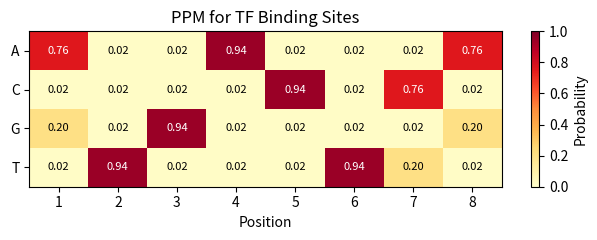
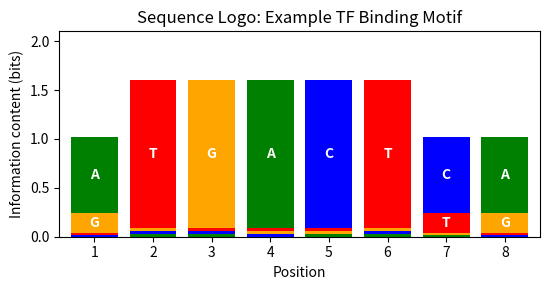
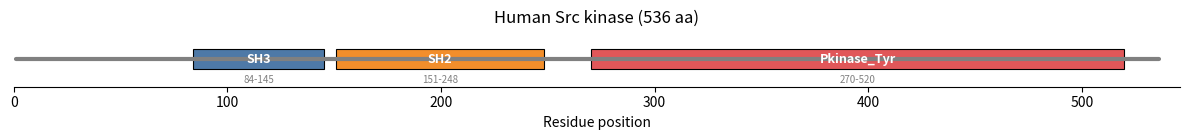
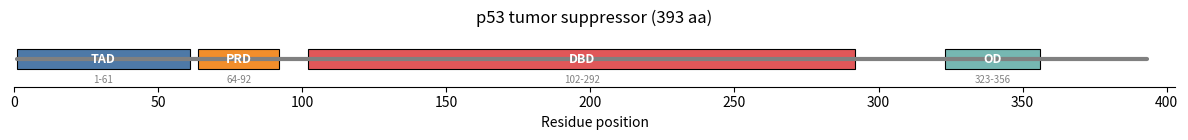
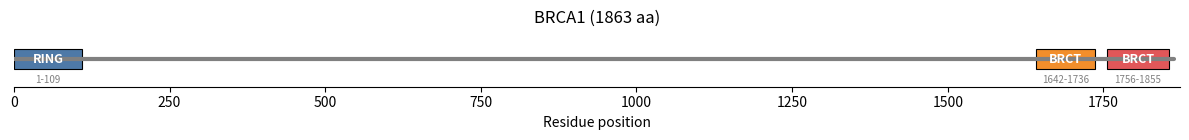
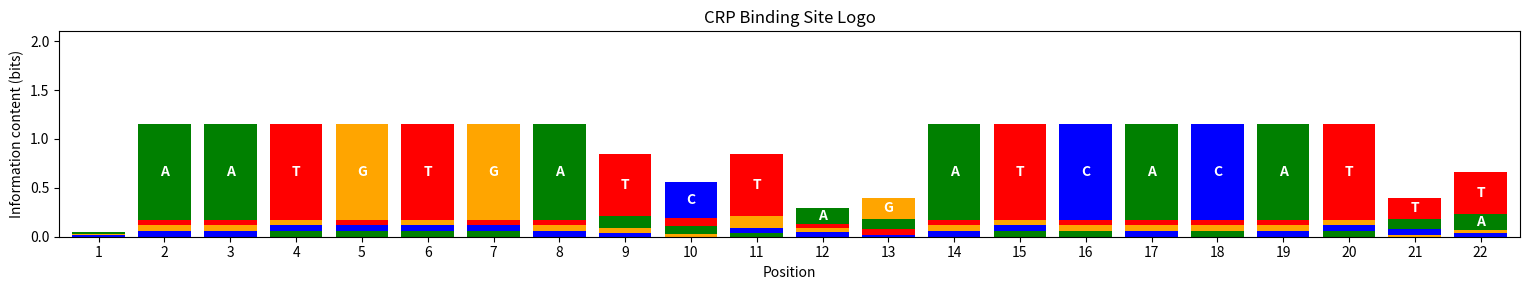
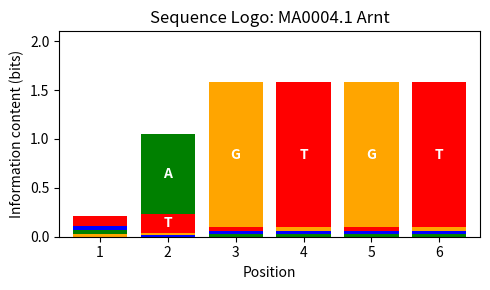
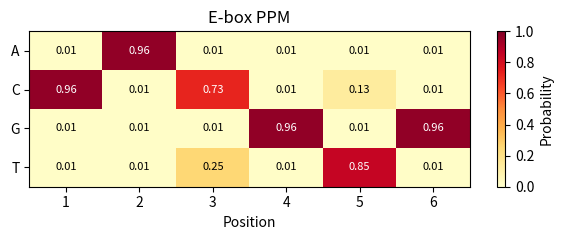
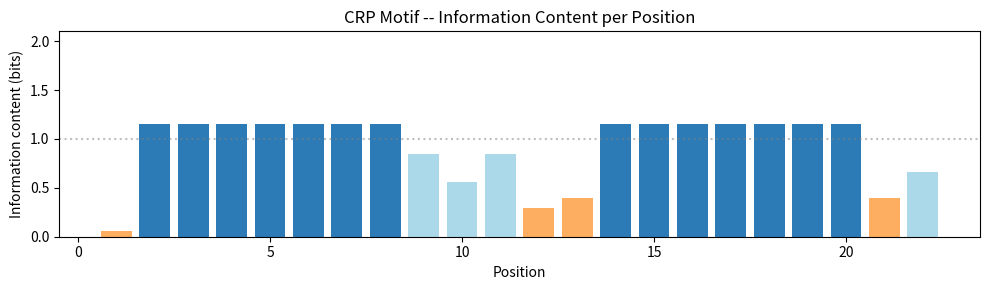
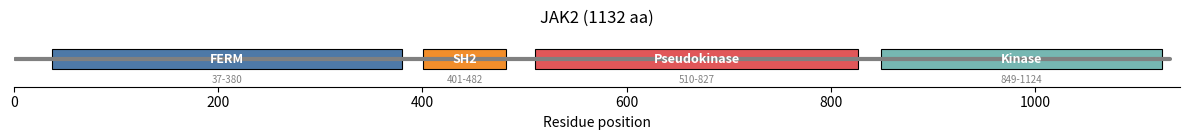
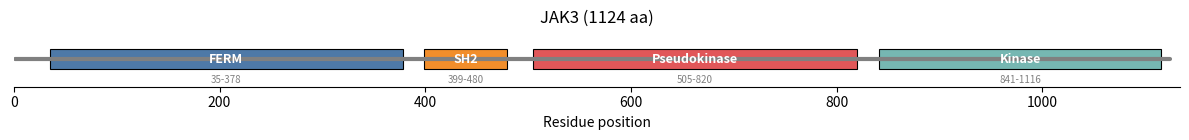
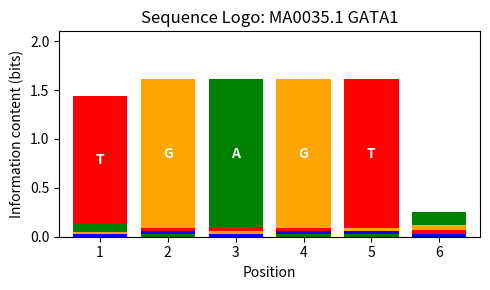

The script that saved these images, in order:
import numpy as np
import matplotlib.pyplot as plt
from collections import Counter
import re

print("Imports ready.")

BASES = ["A", "C", "G", "T"]


def build_pfm(sequences):
    """Build a Position Frequency Matrix (count matrix) from aligned sequences."""
    length = len(sequences[0])
    pfm = np.zeros((4, length), dtype=int)

    for seq in sequences:
        for pos, base in enumerate(seq.upper()):
            if base in BASES:
                pfm[BASES.index(base), pos] += 1

    return pfm


def pfm_to_ppm(pfm, pseudocount=0.1):
    """Convert PFM to Position Probability Matrix with pseudocounts."""
    n_seq = pfm.sum(axis=0)[0]  # total sequences
    return (pfm + pseudocount) / (n_seq + 4 * pseudocount)


def ppm_to_pwm(ppm, background=0.25):
    """Convert PPM to log-odds PWM."""
    return np.log2(ppm / background)


# Example: build PWM from known binding sites
binding_sites = [
    "ATGACTCA",
    "ATGACTCA",
    "ATGACTTA",
    "GTGACTCA",
    "ATGACTCG",
]

pfm = build_pfm(binding_sites)
ppm = pfm_to_ppm(pfm)
pwm = ppm_to_pwm(ppm)

print("Position Frequency Matrix (counts):")
header = "     " + "  ".join(f"P{i+1}" for i in range(pfm.shape[1]))
print(header)
for i, base in enumerate(BASES):
    print(f"  {base}: {'  '.join(f'{int(v):2d}' for v in pfm[i])}")

print(f"\nPWM score range: {np.sum(np.min(pwm, axis=0)):.2f} to {np.sum(np.max(pwm, axis=0)):.2f}")

def display_ppm_heatmap(ppm, title="Position Probability Matrix"):
    """Display the PPM as a heatmap."""
    fig, ax = plt.subplots(figsize=(max(6, ppm.shape[1] * 0.8), 2.5))
    im = ax.imshow(ppm, aspect="auto", cmap="YlOrRd", vmin=0, vmax=1)

    ax.set_yticks(range(4))
    ax.set_yticklabels(BASES)
    ax.set_xticks(range(ppm.shape[1]))
    ax.set_xticklabels([str(i + 1) for i in range(ppm.shape[1])])
    ax.set_xlabel("Position")
    ax.set_title(title)

    # Annotate cells
    for i in range(4):
        for j in range(ppm.shape[1]):
            color = "white" if ppm[i, j] > 0.6 else "black"
            ax.text(j, i, f"{ppm[i, j]:.2f}", ha="center", va="center",
                    fontsize=8, color=color)

    plt.colorbar(im, ax=ax, label="Probability")
    plt.tight_layout()
    plt.show()


display_ppm_heatmap(ppm, "PPM for TF Binding Sites")

def score_sequence(pwm, sequence):
    """Score a sequence against a PWM. Returns sum of log-odds scores."""
    score = 0.0
    for pos, base in enumerate(sequence.upper()):
        if base in BASES:
            score += pwm[BASES.index(base), pos]
    return score


def scan_sequence(pwm, sequence, threshold=None):
    """
    Scan a long sequence for PWM matches.
    Returns list of (position, subsequence, score) sorted by score descending.
    """
    motif_len = pwm.shape[1]
    max_score = np.sum(np.max(pwm, axis=0))
    if threshold is None:
        threshold = 0.6 * max_score  # default: 60% of max

    hits = []
    for i in range(len(sequence) - motif_len + 1):
        subseq = sequence[i:i + motif_len]
        s = score_sequence(pwm, subseq)
        if s >= threshold:
            hits.append((i, subseq, s))

    return sorted(hits, key=lambda x: -x[2])


# Test scoring
test_seqs = ["ATGACTCA", "GTGACTCA", "CCCCCCCC", "ATGACTTA"]
max_s = np.sum(np.max(pwm, axis=0))

print(f"{'Sequence':<12} {'Score':>7} {'% of max':>9}")
print("-" * 30)
for seq in test_seqs:
    s = score_sequence(pwm, seq)
    print(f"{seq:<12} {s:7.2f} {100 * s / max_s:8.1f}%")

# Scan a longer sequence
target = "GCCTAGATGACTCAGGTTTCCCGTGACTCAATGCAATGACTTACCC"

hits = scan_sequence(pwm, target, threshold=0.5 * np.sum(np.max(pwm, axis=0)))

print(f"Scanning: {target}")
print(f"\n{'Pos':>4} {'Subseq':<10} {'Score':>7}")
print("-" * 25)
for pos, subseq, score in hits:
    print(f"{pos:4d} {subseq:<10} {score:7.2f}")

def reverse_complement(seq):
    """Return the reverse complement of a DNA sequence."""
    comp = str.maketrans("ATGCatgc", "TACGtacg")
    return seq.translate(comp)[::-1]


def scan_both_strands(pwm, sequence, threshold=None):
    """Scan both strands for PWM matches."""
    fwd_hits = scan_sequence(pwm, sequence, threshold)
    rc_seq = reverse_complement(sequence)
    rev_hits = scan_sequence(pwm, rc_seq, threshold)

    # Convert reverse hit positions to forward-strand coordinates
    motif_len = pwm.shape[1]
    seq_len = len(sequence)
    all_hits = [(pos, subseq, score, "+") for pos, subseq, score in fwd_hits]
    for pos, subseq, score in rev_hits:
        fwd_pos = seq_len - pos - motif_len
        all_hits.append((fwd_pos, subseq, score, "-"))

    return sorted(all_hits, key=lambda x: -x[2])


dual_hits = scan_both_strands(pwm, target,
                               threshold=0.5 * np.sum(np.max(pwm, axis=0)))

print(f"{'Pos':>4} {'Strand':>6} {'Match':<10} {'Score':>7}")
print("-" * 32)
for pos, subseq, score, strand in dual_hits:
    print(f"{pos:4d} {strand:>6} {subseq:<10} {score:7.2f}")

def information_content(ppm):
    """Calculate information content per position (DNA: max 2 bits)."""
    ic = np.zeros(ppm.shape[1])
    for pos in range(ppm.shape[1]):
        probs = ppm[:, pos]
        entropy = -np.sum(probs * np.log2(probs + 1e-12))
        ic[pos] = 2.0 - entropy  # 2 = log2(4)
    return ic


ic = information_content(ppm)

print(f"{'Position':>8} {'IC (bits)':>10} {'Bar'}")
print("-" * 35)
for i, val in enumerate(ic):
    bar = '#' * int(val * 15)
    print(f"{i + 1:8d} {val:10.3f} {bar}")
print(f"\nTotal IC: {ic.sum():.2f} bits (max possible: {2 * len(ic):.0f} bits)")

BASE_COLORS = {"A": "green", "C": "blue", "G": "orange", "T": "red"}


def plot_sequence_logo(ppm, title="Sequence Logo"):
    """
    Plot a simple sequence logo using stacked colored bars.

    Each bar's height = p(base, pos) * IC(pos).
    """
    ic = information_content(ppm)
    n_pos = ppm.shape[1]

    fig, ax = plt.subplots(figsize=(max(5, n_pos * 0.7), 3))

    for pos in range(n_pos):
        # Sort bases by probability at this position
        order = np.argsort(ppm[:, pos])  # ascending
        y_bottom = 0
        for idx in order:
            height = ppm[idx, pos] * ic[pos]
            if height > 0.01:
                base = BASES[idx]
                ax.bar(pos + 1, height, bottom=y_bottom, width=0.8,
                       color=BASE_COLORS[base], edgecolor="none")
                if height > 0.15:
                    ax.text(pos + 1, y_bottom + height / 2, base,
                            ha="center", va="center", fontweight="bold",
                            fontsize=10, color="white")
                y_bottom += height

    ax.set_xlim(0.4, n_pos + 0.6)
    ax.set_ylim(0, 2.1)
    ax.set_xlabel("Position")
    ax.set_ylabel("Information content (bits)")
    ax.set_title(title)
    ax.set_xticks(range(1, n_pos + 1))
    plt.tight_layout()
    plt.show()


plot_sequence_logo(ppm, "Sequence Logo: Example TF Binding Motif")

def prosite_to_regex(pattern):
    """
    Convert a PROSITE pattern to a Python regular expression.

    Handles: specific residues, x (any), [set], {exclusion}, (n), (n,m), separators.
    """
    # Remove terminal dots if present
    pattern = pattern.strip(".")
    elements = pattern.split("-")
    regex_parts = []

    for elem in elements:
        # Check for repeat quantifier
        match_rep = re.match(r'^(.+?)\((\d+)(?:,(\d+))?\)$', elem)

        if match_rep:
            core = match_rep.group(1)
            low = match_rep.group(2)
            high = match_rep.group(3)
        else:
            core = elem
            low = high = None

        # Convert core
        if core == "x":
            r = "."
        elif core.startswith("[") and core.endswith("]"):
            r = core  # already valid regex character class
        elif core.startswith("{") and core.endswith("}"):
            # Exclusion set -> negative character class
            excluded = core[1:-1]
            r = f"[^{excluded}]"
        elif len(core) == 1 and core.isalpha():
            r = core
        else:
            r = core  # fallback

        # Add quantifier
        if low is not None:
            if high is not None:
                r += f"{{{low},{high}}}"
            else:
                r += f"{{{low}}}"

        regex_parts.append(r)

    return "".join(regex_parts)


# Examples
patterns = {
    "N-glycosylation": "N-{P}-[ST]-{P}",
    "Protein kinase C phosphorylation": "[ST]-x-[RK]",
    "Zinc finger C2H2": "C-x(2,4)-C-x(3)-[LIVMFYWC]-x(8)-H-x(3,5)-H",
}

for name, pat in patterns.items():
    regex = prosite_to_regex(pat)
    print(f"{name}:")
    print(f"  PROSITE: {pat}")
    print(f"  Regex:   {regex}\n")

def scan_prosite(sequence, prosite_pattern, pattern_name="pattern"):
    """Scan a protein sequence for a PROSITE pattern."""
    regex = prosite_to_regex(prosite_pattern)
    matches = []

    for m in re.finditer(regex, sequence):
        matches.append((m.start() + 1, m.end(), m.group()))  # 1-based

    print(f"Pattern '{pattern_name}' ({prosite_pattern}):")
    if matches:
        for start, end, matched in matches:
            print(f"  Position {start}-{end}: {matched}")
    else:
        print("  No matches found.")

    return matches


# Scan for N-glycosylation sites in a protein
test_protein = "MKVLLFAANISTHRGALVNVTPKSC" \
               "NLTKVDYKNQTLLGSNLSECVFAIDNATASEKFLNYTRAR"

scan_prosite(test_protein, "N-{P}-[ST]-{P}", "N-glycosylation")
print()
scan_prosite(test_protein, "[ST]-x-[RK]", "PKC phosphorylation")

# Common domain reference data
DOMAIN_DB = {
    "PF00069": {"name": "Protein kinase (Pkinase)", "interpro": "IPR000719",
                "function": "Phosphorylation of substrates",
                "avg_length": 260},
    "PF00017": {"name": "SH2 domain", "interpro": "IPR000980",
                "function": "Binds phosphotyrosine peptides",
                "avg_length": 100},
    "PF00018": {"name": "SH3 domain", "interpro": "IPR001452",
                "function": "Binds proline-rich sequences",
                "avg_length": 60},
    "PF00096": {"name": "Zinc finger C2H2", "interpro": "IPR007087",
                "function": "DNA binding (transcription factors)",
                "avg_length": 23},
    "PF00400": {"name": "WD40 repeat", "interpro": "IPR001680",
                "function": "Protein-protein interaction scaffold",
                "avg_length": 40},
    "PF00047": {"name": "Immunoglobulin domain", "interpro": "IPR013151",
                "function": "Structural/recognition domain",
                "avg_length": 80},
    "PF07714": {"name": "Pkinase_Tyr (Tyrosine kinase)", "interpro": "IPR001245",
                "function": "Tyrosine-specific phosphorylation",
                "avg_length": 260},
}

print(f"{'Pfam':>8}  {'Name':<30}  {'IPR':<12}  {'Avg len'}")
print("-" * 70)
for acc, info in DOMAIN_DB.items():
    print(f"{acc:>8}  {info['name']:<30}  {info['interpro']:<12}  ~{info['avg_length']} aa")

def parse_domtblout(text):
    """
    Parse HMMER domtblout format.

    Returns list of dicts with domain hit information.
    """
    hits = []
    for line in text.strip().split("\n"):
        if line.startswith("#") or not line.strip():
            continue
        fields = line.split()
        if len(fields) >= 23:
            hits.append({
                "domain_name": fields[0],
                "domain_acc": fields[1],
                "query_name": fields[3],
                "e_value": float(fields[6]),
                "score": float(fields[7]),
                "dom_e_value": float(fields[12]),
                "dom_score": float(fields[13]),
                "ali_from": int(fields[17]),
                "ali_to": int(fields[18]),
                "env_from": int(fields[19]),
                "env_to": int(fields[20]),
                "description": " ".join(fields[22:]),
            })
    return sorted(hits, key=lambda h: h["ali_from"])


# Simulated hmmscan output for human Src kinase
example_domtblout = """# --- hmmscan domtblout ---
SH3_1         PF00018.20  1  Src_Human  PF00018.20   1.2e-15  55.3  0.1  1.8e-15  54.8  0.1  1  1  84  145  83  146  0.98  SH3 domain
SH2           PF00017.22  1  Src_Human  PF00017.22   3.4e-30  102.1  0.2  5.1e-30  101.5  0.1  1  1  151  248  150  249  0.99  SH2 domain
Pkinase_Tyr   PF07714.18  1  Src_Human  PF07714.18   2.1e-75  252.8  0.3  3.2e-75  252.2  0.2  1  1  270  520  268  521  0.99  Protein tyrosine kinase
"""

domains = parse_domtblout(example_domtblout)

print(f"{'Domain':<15} {'Pfam':<13} {'Start':>5} {'End':>5} {'E-value':>10} {'Score':>7}")
print("-" * 60)
for d in domains:
    print(f"{d['domain_name']:<15} {d['domain_acc']:<13} "
          f"{d['ali_from']:5d} {d['ali_to']:5d} "
          f"{d['e_value']:10.1e} {d['score']:7.1f}")

def visualize_domain_architecture(protein_name, protein_length, domains,
                                   figsize=(12, 1.5)):
    """
    Draw domain architecture as a horizontal bar chart.

    domains: list of dicts with keys 'name', 'start', 'end', and optional 'color'.
    """
    colors_palette = ["#4e79a7", "#f28e2b", "#e15759", "#76b7b2",
                      "#59a14f", "#edc948", "#b07aa1", "#ff9da7"]

    fig, ax = plt.subplots(figsize=figsize)

    # Draw backbone
    ax.plot([1, protein_length], [0, 0], color="gray", linewidth=3, solid_capstyle="round")

    for i, dom in enumerate(domains):
        color = dom.get("color", colors_palette[i % len(colors_palette)])
        start = dom["start"]
        width = dom["end"] - dom["start"]
        ax.barh(0, width, left=start, height=0.5, color=color,
                edgecolor="black", linewidth=0.8)
        mid = start + width / 2
        ax.text(mid, 0, dom["name"], ha="center", va="center",
                fontsize=9, fontweight="bold", color="white")
        ax.text(mid, -0.4, f"{start}-{dom['end']}", ha="center",
                va="top", fontsize=7, color="gray")

    ax.set_xlim(0, protein_length + 10)
    ax.set_ylim(-0.7, 0.7)
    ax.set_xlabel("Residue position")
    ax.set_title(f"{protein_name} ({protein_length} aa)")
    ax.set_yticks([])
    ax.spines["top"].set_visible(False)
    ax.spines["right"].set_visible(False)
    ax.spines["left"].set_visible(False)
    plt.tight_layout()
    plt.show()


# Src kinase
visualize_domain_architecture("Human Src kinase", 536, [
    {"name": "SH3", "start": 84, "end": 145},
    {"name": "SH2", "start": 151, "end": 248},
    {"name": "Pkinase_Tyr", "start": 270, "end": 520},
])

# More examples
visualize_domain_architecture("p53 tumor suppressor", 393, [
    {"name": "TAD", "start": 1, "end": 61},
    {"name": "PRD", "start": 64, "end": 92},
    {"name": "DBD", "start": 102, "end": 292},
    {"name": "OD", "start": 323, "end": 356},
])

visualize_domain_architecture("BRCA1", 1863, [
    {"name": "RING", "start": 1, "end": 109},
    {"name": "BRCT", "start": 1642, "end": 1736},
    {"name": "BRCT", "start": 1756, "end": 1855},
])

def compare_architectures(proteins):
    """
    Compare domain architectures of multiple proteins.

    proteins: list of dicts with keys 'name', 'length', 'domains'
    """
    # Collect all unique domain names
    all_domains = set()
    for prot in proteins:
        for dom in prot["domains"]:
            all_domains.add(dom["name"])

    print(f"{'Protein':<20} {'Length':>6}  Architecture")
    print("-" * 70)
    for prot in proteins:
        doms = sorted(prot["domains"], key=lambda d: d["start"])
        arch_str = "--".join(f"[{d['name']}]" for d in doms)
        print(f"{prot['name']:<20} {prot['length']:>6}  {arch_str}")

    # Shared domains
    print(f"\nShared domains across all proteins:")
    shared = all_domains.copy()
    for prot in proteins:
        prot_doms = {d["name"] for d in prot["domains"]}
        shared &= prot_doms

    if shared:
        print(f"  {', '.join(sorted(shared))}")
    else:
        print("  None")


kinase_family = [
    {"name": "Src", "length": 536,
     "domains": [{"name": "SH3", "start": 84, "end": 145},
                 {"name": "SH2", "start": 151, "end": 248},
                 {"name": "Pkinase", "start": 270, "end": 520}]},
    {"name": "Abl", "length": 1149,
     "domains": [{"name": "SH3", "start": 66, "end": 118},
                 {"name": "SH2", "start": 126, "end": 218},
                 {"name": "Pkinase", "start": 242, "end": 493}]},
    {"name": "EGFR", "length": 1210,
     "domains": [{"name": "Recep_L", "start": 1, "end": 165},
                 {"name": "Furin-like", "start": 166, "end": 309},
                 {"name": "Recep_L", "start": 310, "end": 480},
                 {"name": "GF_recep_IV", "start": 481, "end": 620},
                 {"name": "Pkinase", "start": 712, "end": 968}]},
]

compare_architectures(kinase_family)

# CRP (cAMP receptor protein) binding sites from E. coli
crp_sites = [
    "AAATGTGATCTAGATCACATTT",
    "GAATGTGATCTATATCACATTT",
    "CAATGTGATCGAGATCACATAA",
    "TAATGTGATCTTAATCACATAT",
    "AAATGTGATCTGGATCACATTT",
    "GAATGTGAAATAGATCACATTT",
    "AAATGTGATTTAGATCACATTT",
    "CAATGTGATCTCAATCACATCA",
]

# Build PWM for CRP
crp_pfm = build_pfm(crp_sites)
crp_ppm = pfm_to_ppm(crp_pfm, pseudocount=0.5)
crp_pwm = ppm_to_pwm(crp_ppm)

print(f"CRP motif: {len(crp_sites[0])} bp, built from {len(crp_sites)} sites")
print(f"Consensus: {''.join(BASES[i] for i in np.argmax(crp_ppm, axis=0))}")

# Show logo
plot_sequence_logo(crp_ppm, "CRP Binding Site Logo")

# Scan a promoter for CRP sites
lac_promoter = (
    "GACACCATCGAATGGCGCAAAACCTTTCGCGGTATGGCATGATAGCGCCC"
    "GGAAGAGAGTCAATTCAGGGTGGTGAATGTGAAACCAGTAACGTTATAC"
    "GATGTCGCAGAGTATGCCGGTGTCTCTTATCAGACCGTTTCCCGCGTGGT"
    "GAACCAGGCCAGCCACGTTTCTGCGAAAACGCGGGAAAAAGTGGAAGCGG"
)

max_crp = np.sum(np.max(crp_pwm, axis=0))
crp_hits = scan_both_strands(crp_pwm, lac_promoter,
                              threshold=0.50 * max_crp)

print(f"Scanning {len(lac_promoter)} bp promoter for CRP binding sites")
print(f"Threshold: 50% of max score ({0.50 * max_crp:.1f})\n")

print(f"{'Pos':>4} {'Strand':>6} {'Match':<24} {'Score':>7} {'% max':>6}")
print("-" * 52)
for pos, subseq, score, strand in crp_hits[:5]:
    print(f"{pos:4d} {strand:>6} {subseq:<24} {score:7.1f} {100 * score / max_crp:5.1f}%")

def build_simple_profile(aligned_seqs):
    """
    Build a position-specific scoring profile from aligned protein sequences.
    Returns a list of (consensus_residue, conservation_fraction) per position.
    """
    length = len(aligned_seqs[0])
    profile = []

    for pos in range(length):
        residues = [s[pos] for s in aligned_seqs if s[pos] != "-"]
        if not residues:
            profile.append(("-", 0.0))
            continue
        counts = Counter(residues)
        top_aa, top_count = counts.most_common(1)[0]
        conservation = top_count / len(residues)
        profile.append((top_aa, conservation))

    return profile


def score_against_profile(sequence, profile, gap_penalty=-2):
    """
    Score a sequence against a simple profile.
    Match at conserved position: +2 * conservation
    Mismatch at conserved position: -1
    Variable position: +0.5
    """
    score = 0.0
    for i, (cons_aa, cons) in enumerate(profile):
        if i >= len(sequence):
            break
        if cons > 0.5:
            if sequence[i] == cons_aa:
                score += 2 * cons
            else:
                score -= 1
        else:
            score += 0.5
    return score


# Example: build profile for SH2-like domain
sh2_alignment = [
    "FLVRESETTK",
    "YLVRESETAL",
    "FLVRESQSTK",
    "WLVKESETTK",
    "FLVRESETTK",
]

sh2_profile = build_simple_profile(sh2_alignment)
print("SH2-like domain profile:")
for i, (aa, cons) in enumerate(sh2_profile):
    bar = '#' * int(cons * 20)
    print(f"  Position {i + 1}: {aa} ({cons:.0%}) {bar}")

# Score test sequences
test_seqs = ["FLVRESETTK", "FLAAESETTK", "GGGGGGGGGG"]
for seq in test_seqs:
    s = score_against_profile(seq, sh2_profile)
    print(f"  {seq}: score = {s:.1f}")

def parse_jaspar(text):
    """
    Parse a JASPAR-format count matrix.
    Returns (name, pfm_array).
    """
    lines = text.strip().split("\n")
    name = lines[0].lstrip(">").strip() if lines[0].startswith(">") else "Unknown"

    counts = {}
    for line in lines[1:]:
        m = re.match(r'([ACGT])\s*\[([\d\s.]+)\]', line)
        if m:
            base = m.group(1)
            values = [float(x) for x in m.group(2).split()]
            counts[base] = values

    if not counts:
        raise ValueError("Could not parse JASPAR matrix")

    pfm = np.array([counts[b] for b in BASES])
    return name, pfm


jaspar_text = """>MA0004.1 Arnt
A [  4 19  0  0  0  0 ]
C [  4  0  0  0  0  0 ]
G [  3  0 23  0 23  0 ]
T [ 12  4  0 23  0 23 ]"""

name, arnt_pfm = parse_jaspar(jaspar_text)
arnt_ppm = pfm_to_ppm(arnt_pfm, pseudocount=0.5)

print(f"Parsed: {name}")
print(f"Length: {arnt_pfm.shape[1]} positions")
print(f"Consensus: {''.join(BASES[i] for i in np.argmax(arnt_ppm, axis=0))}")

plot_sequence_logo(arnt_ppm, f"Sequence Logo: {name}")

# Exercise 1 -- your code here
ebox_sites = [
    "CACGTG",
    "CACGTG",
    "CATGTG",
    "CACGTG",
    "CACGCG",
    "CACGTG",
    "CATGTG",
    "CACGTG",
]


# --- Solution ---
ebox_pfm = build_pfm(ebox_sites)
ebox_ppm = pfm_to_ppm(ebox_pfm, pseudocount=0.1)
ebox_pwm = ppm_to_pwm(ebox_ppm)

print("PFM (counts):")
for i, base in enumerate(BASES):
    print(f"  {base}: {list(ebox_pfm[i].astype(int))}")

consensus = "".join(BASES[i] for i in np.argmax(ebox_ppm, axis=0))
print(f"\nConsensus: {consensus}")

ic = information_content(ebox_ppm)
print(f"Total IC: {ic.sum():.2f} bits")

display_ppm_heatmap(ebox_ppm, "E-box PPM")

# Exercise 2 -- your code here
seq = "ATCGCACGTGAAATTTCATGTGCCCGGGCACGTGATCACGCGAATT"


# --- Solution ---
max_ebox = np.sum(np.max(ebox_pwm, axis=0))
threshold = 0.70 * max_ebox

hits_ex2 = scan_sequence(ebox_pwm, seq, threshold=threshold)

print(f"Sequence: {seq}")
print(f"Threshold: {threshold:.2f} (70% of max {max_ebox:.2f})\n")
print(f"{'Pos':>4} {'Match':<8} {'Score':>7} {'% max':>6}")
print("-" * 30)
for pos, subseq, score in hits_ex2:
    print(f"{pos:4d} {subseq:<8} {score:7.2f} {100 * score / max_ebox:5.1f}%")

# Exercise 3 -- your code here


# --- Solution ---
crp_ic = information_content(crp_ppm)

fig, ax = plt.subplots(figsize=(10, 3))
positions = np.arange(1, len(crp_ic) + 1)
colors = ["#2c7bb6" if v > 1.0 else "#abd9e9" if v > 0.5 else "#fdae61" for v in crp_ic]
ax.bar(positions, crp_ic, color=colors, edgecolor="none")
ax.set_xlabel("Position")
ax.set_ylabel("Information content (bits)")
ax.set_title("CRP Motif -- Information Content per Position")
ax.set_ylim(0, 2.1)
ax.axhline(1.0, color="gray", linestyle=":", alpha=0.5)
plt.tight_layout()
plt.show()

# Most conserved positions
top_5 = np.argsort(crp_ic)[::-1][:5]
print("Top 5 most conserved positions:")
for idx in top_5:
    best_base = BASES[np.argmax(crp_ppm[:, idx])]
    print(f"  Position {idx + 1}: IC = {crp_ic[idx]:.2f} bits (dominant base: {best_base})")

# Exercise 4 -- your code here
protein = "MGSSHHHHHHSSGLVPRGSHMRGNATFVFNLTPEEDKDLYIDSTTNLTQNFAKWEDN"


# --- Solution ---
prosite_patterns = {
    "N-glycosylation": "N-{P}-[ST]-{P}",
    "CK2 phosphorylation": "[ST]-x(2)-[DE]",
    "Myristoylation": "G-{EDRKHPFYW}-x(2)-[STAGCN]-{P}",
}

print(f"Sequence ({len(protein)} aa): {protein}\n")
for name, pat in prosite_patterns.items():
    scan_prosite(protein, pat, name)
    print()

# Exercise 5 -- your code here


# --- Solution ---
jak2_domains = [
    {"name": "FERM", "start": 37, "end": 380},
    {"name": "SH2", "start": 401, "end": 482},
    {"name": "Pseudokinase", "start": 510, "end": 827},
    {"name": "Kinase", "start": 849, "end": 1124},
]

jak3_domains = [
    {"name": "FERM", "start": 35, "end": 378},
    {"name": "SH2", "start": 399, "end": 480},
    {"name": "Pseudokinase", "start": 505, "end": 820},
    {"name": "Kinase", "start": 841, "end": 1116},
]

visualize_domain_architecture("JAK2", 1132, jak2_domains)
visualize_domain_architecture("JAK3", 1124, jak3_domains)

compare_architectures([
    {"name": "JAK2", "length": 1132, "domains": jak2_domains},
    {"name": "JAK3", "length": 1124, "domains": jak3_domains},
])

# Exercise 6 -- your code here
gata1_jaspar = """>MA0035.1 GATA1
A [  1  0 26  0  0 14 ]
C [  0  0  0  0  0  3 ]
G [  0 26  0 26  0  5 ]
T [ 25  0  0  0 26  4 ]"""

promoter = "CCAGATAAGATCTTTTATTTATCCCCC"


# --- Solution ---
gata_name, gata_pfm = parse_jaspar(gata1_jaspar)
gata_ppm = pfm_to_ppm(gata_pfm, pseudocount=0.5)
gata_pwm = ppm_to_pwm(gata_ppm)

print(f"Motif: {gata_name}")
print(f"Consensus: {''.join(BASES[i] for i in np.argmax(gata_ppm, axis=0))}")

plot_sequence_logo(gata_ppm, f"Sequence Logo: {gata_name}")

max_gata = np.sum(np.max(gata_pwm, axis=0))
gata_hits = scan_both_strands(gata_pwm, promoter, threshold=0.60 * max_gata)

print(f"\nScanning: {promoter}")
print(f"Threshold: 60% of max ({0.60 * max_gata:.2f})\n")
print(f"{'Pos':>4} {'Strand':>6} {'Match':<8} {'Score':>7} {'% max':>6}")
print("-" * 36)
for pos, subseq, score, strand in gata_hits:
    print(f"{pos:4d} {strand:>6} {subseq:<8} {score:7.2f} {100 * score / max_gata:5.1f}%")
